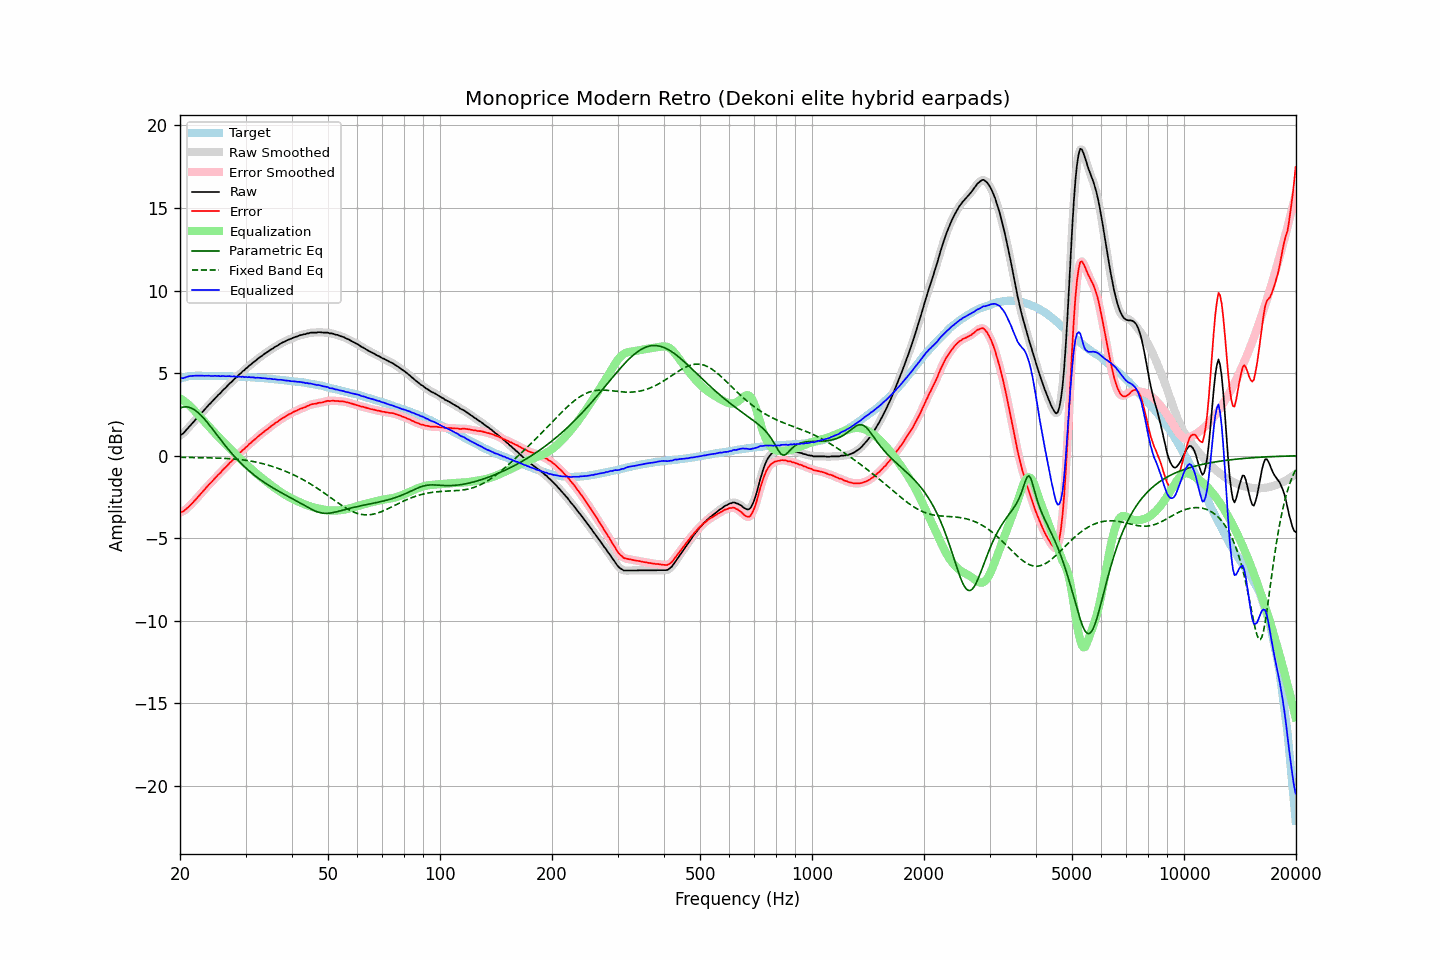

Data behind this chart, as committed beside it:
frequency, raw, error, smoothed, error_smoothed, equalization, parametric_eq, fixed_band_eq, equalized_raw, equalized_smoothed, target
20.00, 1.23, -3.44, 1.22, -3.45, 3.47, 2.89, -0.10, 4.70, 4.70, 4.67
20.20, 1.29, -3.41, 1.29, -3.41, 3.41, 2.92, -0.10, 4.70, 4.70, 4.70
20.40, 1.35, -3.38, 1.37, -3.36, 3.35, 2.94, -0.10, 4.70, 4.71, 4.73
20.61, 1.46, -3.29, 1.46, -3.30, 3.28, 2.96, -0.10, 4.73, 4.73, 4.75
20.81, 1.57, -3.21, 1.56, -3.22, 3.20, 2.96, -0.10, 4.77, 4.76, 4.78
21.02, 1.68, -3.13, 1.68, -3.12, 3.12, 2.94, -0.11, 4.80, 4.80, 4.81
21.23, 1.79, -3.03, 1.78, -3.04, 3.03, 2.92, -0.11, 4.82, 4.82, 4.82
21.44, 1.89, -2.94, 1.89, -2.94, 2.94, 2.88, -0.11, 4.83, 4.83, 4.83
21.66, 2.00, -2.84, 2.00, -2.84, 2.84, 2.84, -0.11, 4.84, 4.84, 4.84
21.87, 2.11, -2.73, 2.11, -2.73, 2.73, 2.78, -0.11, 4.84, 4.84, 4.84
22.09, 2.22, -2.63, 2.22, -2.63, 2.63, 2.71, -0.11, 4.85, 4.85, 4.85
22.31, 2.33, -2.52, 2.33, -2.52, 2.52, 2.63, -0.12, 4.85, 4.85, 4.85
22.54, 2.44, -2.41, 2.44, -2.41, 2.41, 2.54, -0.12, 4.85, 4.85, 4.85
22.76, 2.55, -2.30, 2.55, -2.30, 2.30, 2.45, -0.12, 4.85, 4.85, 4.85
22.99, 2.66, -2.18, 2.65, -2.19, 2.19, 2.35, -0.12, 4.85, 4.84, 4.84
23.22, 2.76, -2.08, 2.76, -2.08, 2.08, 2.24, -0.12, 4.84, 4.84, 4.84
23.45, 2.87, -1.97, 2.87, -1.97, 1.97, 2.13, -0.13, 4.84, 4.84, 4.84
23.69, 2.98, -1.86, 2.98, -1.86, 1.86, 2.01, -0.13, 4.84, 4.84, 4.84
23.92, 3.09, -1.75, 3.08, -1.76, 1.76, 1.89, -0.13, 4.85, 4.84, 4.84
24.16, 3.18, -1.66, 3.18, -1.66, 1.65, 1.77, -0.13, 4.83, 4.83, 4.84
24.40, 3.28, -1.56, 3.28, -1.55, 1.55, 1.64, -0.14, 4.83, 4.83, 4.84
24.65, 3.39, -1.44, 3.39, -1.45, 1.44, 1.51, -0.14, 4.83, 4.83, 4.83
24.89, 3.50, -1.33, 3.49, -1.33, 1.34, 1.39, -0.14, 4.84, 4.83, 4.83
25.14, 3.59, -1.24, 3.59, -1.23, 1.24, 1.26, -0.14, 4.83, 4.83, 4.83
25.39, 3.70, -1.13, 3.69, -1.14, 1.14, 1.13, -0.15, 4.83, 4.83, 4.83
25.65, 3.78, -1.05, 3.79, -1.04, 1.03, 1.00, -0.15, 4.81, 4.82, 4.83
25.91, 3.89, -0.93, 3.89, -0.93, 0.93, 0.88, -0.16, 4.82, 4.82, 4.82
26.16, 4.00, -0.82, 3.98, -0.83, 0.83, 0.75, -0.16, 4.83, 4.82, 4.82
26.43, 4.08, -0.74, 4.08, -0.73, 0.73, 0.63, -0.17, 4.81, 4.82, 4.82
26.69, 4.18, -0.64, 4.18, -0.63, 0.64, 0.51, -0.17, 4.81, 4.82, 4.82
26.96, 4.28, -0.54, 4.28, -0.54, 0.54, 0.39, -0.18, 4.81, 4.81, 4.82
27.23, 4.39, -0.42, 4.37, -0.44, 0.44, 0.28, -0.18, 4.82, 4.81, 4.81
27.50, 4.46, -0.35, 4.47, -0.34, 0.34, 0.16, -0.19, 4.79, 4.81, 4.81
27.77, 4.56, -0.24, 4.56, -0.24, 0.24, 0.05, -0.20, 4.80, 4.80, 4.80
28.05, 4.67, -0.13, 4.65, -0.14, 0.14, -0.06, -0.20, 4.81, 4.79, 4.80
28.33, 4.74, -0.05, 4.75, -0.04, 0.04, -0.16, -0.21, 4.78, 4.80, 4.79
28.62, 4.84, 0.05, 4.84, 0.05, -0.05, -0.27, -0.22, 4.79, 4.79, 4.79
28.90, 4.94, 0.15, 4.93, 0.14, -0.14, -0.37, -0.23, 4.79, 4.78, 4.79
29.19, 5.01, 0.23, 5.02, 0.24, -0.24, -0.47, -0.24, 4.77, 4.78, 4.78
29.48, 5.12, 0.34, 5.11, 0.33, -0.33, -0.56, -0.25, 4.79, 4.78, 4.78
29.78, 5.18, 0.41, 5.19, 0.42, -0.42, -0.66, -0.27, 4.76, 4.77, 4.77
30.08, 5.29, 0.52, 5.28, 0.51, -0.51, -0.75, -0.28, 4.78, 4.77, 4.77
30.38, 5.35, 0.59, 5.36, 0.60, -0.60, -0.83, -0.29, 4.75, 4.76, 4.76
30.68, 5.46, 0.70, 5.44, 0.69, -0.69, -0.92, -0.31, 4.77, 4.76, 4.76
30.99, 5.52, 0.77, 5.53, 0.78, -0.78, -1.00, -0.33, 4.74, 4.75, 4.75
31.30, 5.61, 0.87, 5.61, 0.86, -0.86, -1.08, -0.34, 4.74, 4.74, 4.74
31.61, 5.69, 0.95, 5.68, 0.94, -0.95, -1.16, -0.36, 4.74, 4.73, 4.74
31.93, 5.75, 1.02, 5.76, 1.03, -1.03, -1.24, -0.38, 4.71, 4.73, 4.73
32.24, 5.84, 1.12, 5.84, 1.11, -1.11, -1.31, -0.40, 4.72, 4.72, 4.72
32.57, 5.92, 1.20, 5.91, 1.20, -1.20, -1.38, -0.42, 4.72, 4.72, 4.72
32.89, 5.99, 1.28, 5.99, 1.28, -1.27, -1.46, -0.45, 4.71, 4.71, 4.71
33.22, 6.05, 1.35, 6.06, 1.35, -1.35, -1.52, -0.47, 4.69, 4.70, 4.70
33.55, 6.13, 1.43, 6.13, 1.43, -1.43, -1.59, -0.49, 4.70, 4.69, 4.70
33.89, 6.20, 1.51, 6.19, 1.50, -1.51, -1.66, -0.52, 4.69, 4.68, 4.69
34.23, 6.26, 1.58, 6.26, 1.58, -1.58, -1.72, -0.55, 4.67, 4.68, 4.68
34.57, 6.32, 1.65, 6.33, 1.66, -1.66, -1.78, -0.58, 4.66, 4.67, 4.67
34.92, 6.40, 1.74, 6.39, 1.73, -1.73, -1.84, -0.61, 4.67, 4.66, 4.66
35.27, 6.46, 1.81, 6.45, 1.81, -1.81, -1.90, -0.64, 4.65, 4.65, 4.65
35.62, 6.51, 1.87, 6.52, 1.88, -1.88, -1.96, -0.67, 4.63, 4.64, 4.64
35.97, 6.59, 1.96, 6.58, 1.95, -1.95, -2.02, -0.70, 4.64, 4.63, 4.63
... 635 more rows
